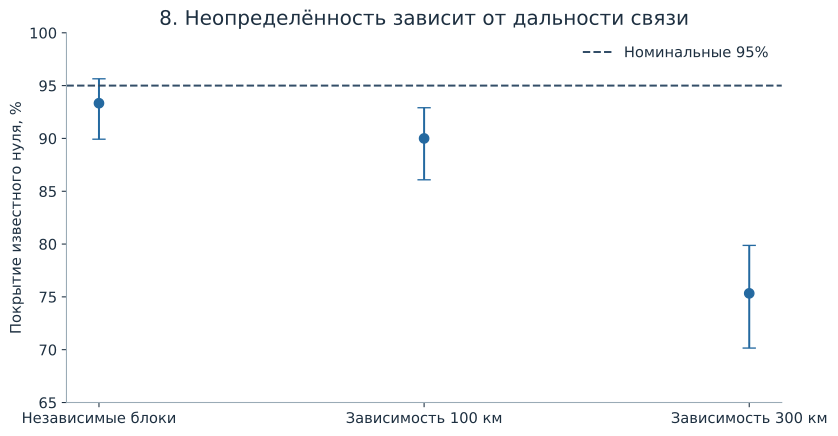

Data behind this chart, as committed beside it:
lengthscale_km, covariance, coverage_n, simulations, coverage, coverage_mc_wilson95, lower_ci_above_zero_n, lower_ci_above_zero_fraction, positive_mc_wilson95, mean_interval_width, mean_bootstrap_se, true_ensemble_mean_se, empirical_mean_sd, bootstrap_se_to_true_se, empirical_mean
0, I + 1e-10 I, 280, 300, 0.9333, [0.899276940483885, 0.9564324844548417], 12, 0.04, [0.023027321487942308, 0.068604212038640…, 1.01, 0.2613, 0.2859, 0.2718, 0.9138, -0.004228
100, exp(-spherical_chord_distance_km^2/(2*le…, 270, 300, 0.9, [0.8608335376153785, 0.9290520854049847], 13, 0.04333, [0.025496448084407246, 0.072717465634011…, 0.9942, 0.2577, 0.2888, 0.2888, 0.8925, -0.01035
300, exp(-spherical_chord_distance_km^2/(2*le…, 226, 300, 0.7533, [0.7015546972961404, 0.7987061972834228], 35, 0.1167, [0.08509313461466292, 0.1579331433241556…, 0.9507, 0.2457, 0.3878, 0.3862, 0.6336, 0.01247
